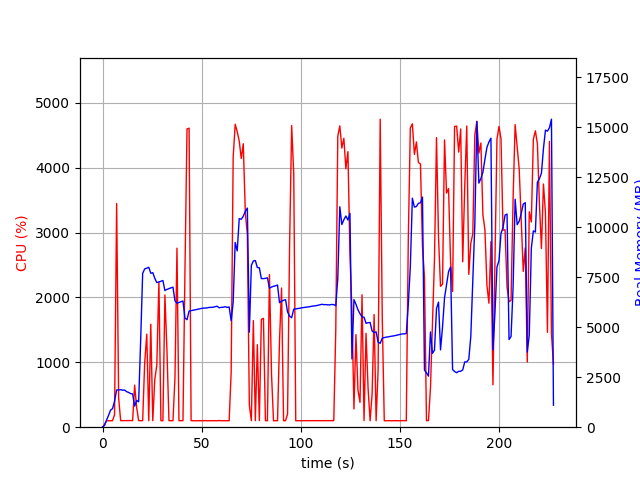

The data file committed next to this chart (first rows):
elapsed_time, nproc, cpu, mem_real, mem_virtual
3.6716461181640625e-05, 1, 0.0, 7.996, 3185
1.007, 1, 44.7, 90.81, 770.1
2.015, 1, 100.2, 350.8, 1894
3.024, 1, 99.1, 592.8, 3174
4.033, 1, 100.2, 850.8, 3174
5.04, 1, 100.2, 929.8, 2662
6.05, 1, 193.0, 1301, 6815
7.105, 1, 3448, 1863, 7450
8.113, 1, 454.3, 1864, 7477
9.121, 1, 101.2, 1879, 7581
10.13, 1, 101.1, 1850, 7581
11.14, 1, 102.2, 1857, 7581
12.15, 1, 100.2, 1777, 7581
13.15, 1, 102.2, 1740, 7581
14.16, 1, 101.2, 1680, 7581
15.17, 1, 102.2, 1664, 7653
16.18, 1, 649.0, 1054, 7725
17.19, 1, 304.9, 1339, 9439
18.2, 1, 101.9, 1269, 9439
19.21, 1, 100.0, 4341, 20985
20.22, 1, 100.9, 7695, 20985
21.23, 1, 984.4, 7913, 21065
22.29, 1, 1435, 7955, 21065
23.3, 1, 100.0, 7998, 21065
24.31, 1, 1588, 7701, 21065
25.32, 1, 99.9, 7730, 21065
26.34, 1, 734.7, 7448, 21065
27.35, 1, 953.3, 7235, 21065
28.41, 1, 2239, 7263, 21065
29.42, 1, 100.1, 7300, 21065
30.43, 1, 100.2, 7336, 21065
31.44, 1, 2038, 6837, 21065
32.48, 1, 1178, 6892, 21065
33.48, 1, 100.2, 6932, 21065
34.49, 1, 100.2, 6972, 21065
35.5, 1, 100.2, 7005, 21065
36.51, 1, 761.5, 6322, 21065
37.52, 1, 2760, 6202, 21065
38.53, 1, 101.2, 6239, 21065
39.53, 1, 100.2, 6278, 21065
40.54, 1, 100.2, 6310, 21065
41.55, 1, 2413, 5455, 21065
42.58, 1, 4598, 5377, 21065
43.63, 1, 4611, 5809, 21174
44.64, 1, 101.1, 5829, 21174
45.65, 1, 100.2, 5853, 21174
46.66, 1, 99.1, 5866, 21174
47.67, 1, 100.2, 5890, 21174
48.68, 1, 100.1, 5914, 21174
49.69, 1, 100.2, 5938, 21174
50.69, 1, 99.1, 5954, 21174
51.7, 1, 102.2, 5963, 21174
52.71, 1, 99.3, 5968, 21174
53.72, 1, 100.0, 5992, 21174
54.73, 1, 101.9, 5992, 21174
55.74, 1, 100.0, 6003, 21174
56.75, 1, 100.0, 6027, 21174
57.76, 1, 99.9, 6051, 21174
58.77, 1, 102.9, 5972, 21174
59.78, 1, 99.9, 5994, 21174
... 165 more rows
